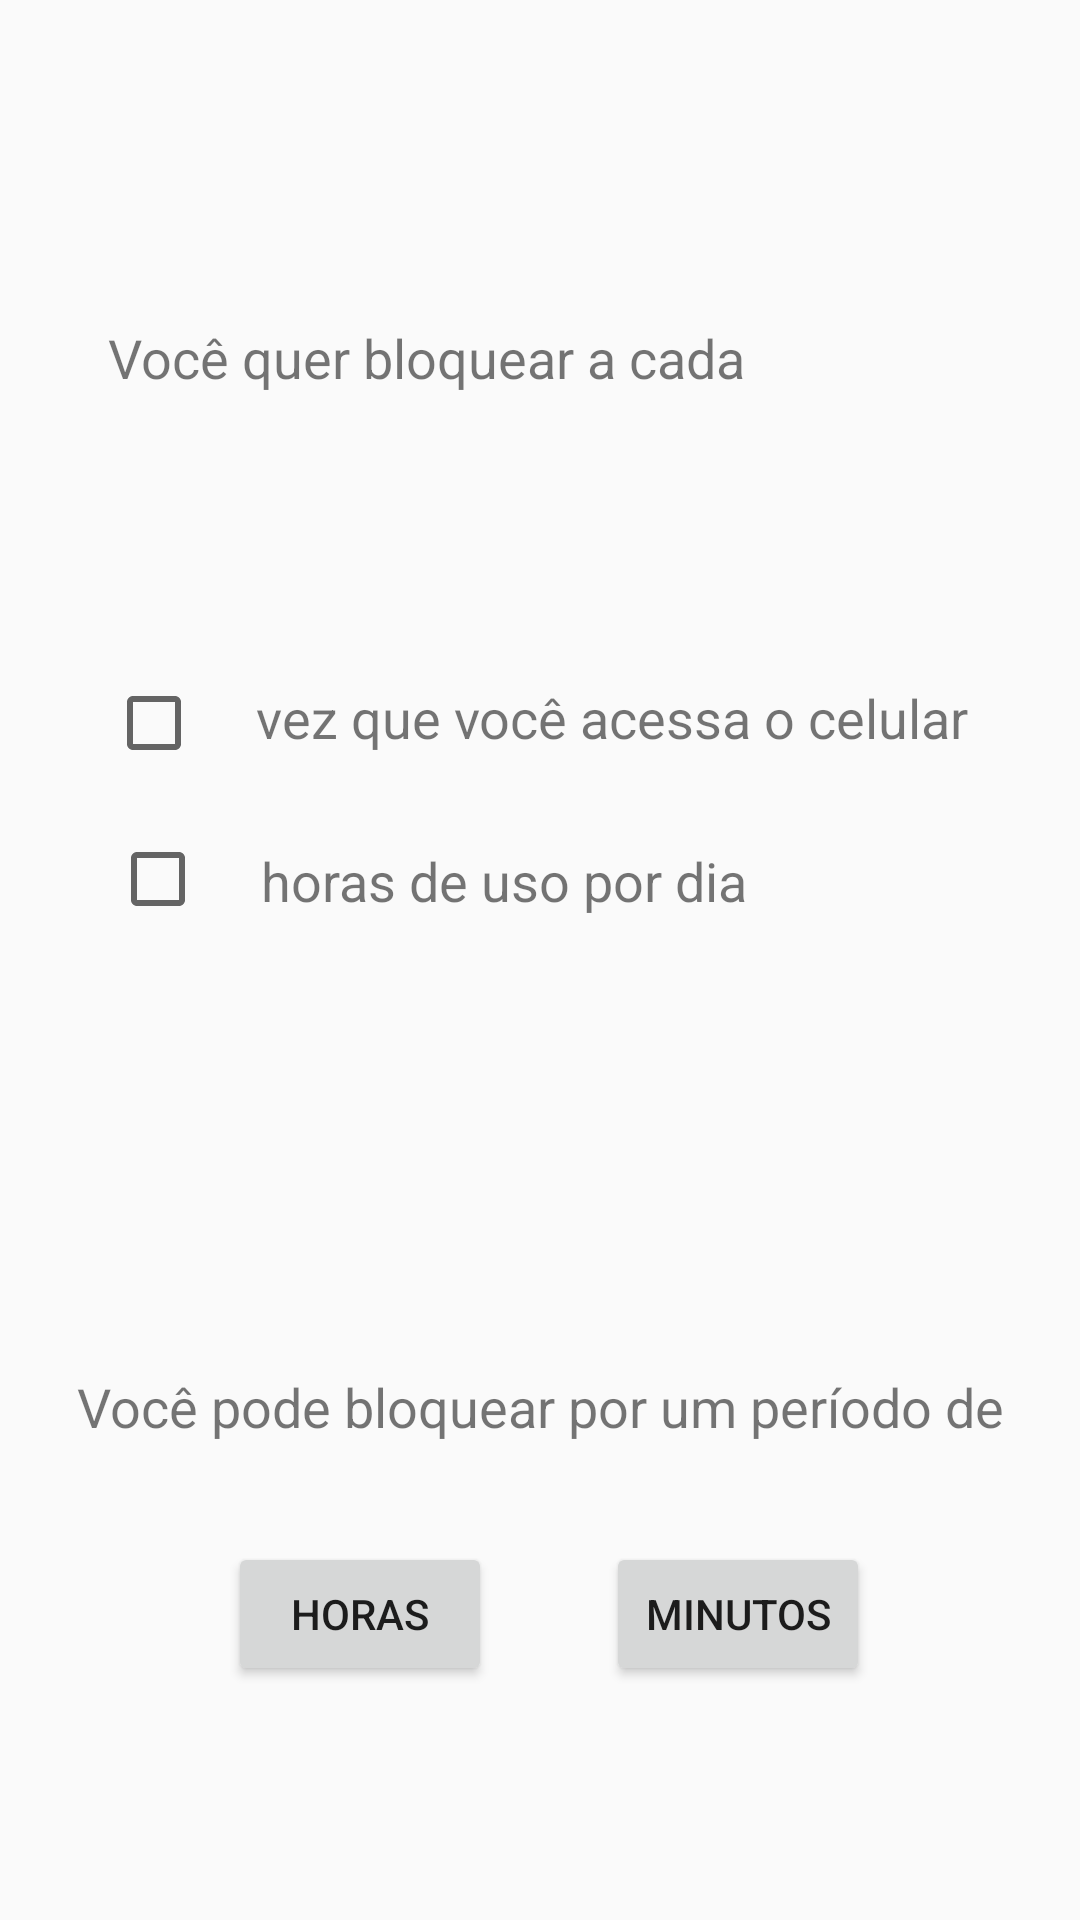

Produce the Android XML layout that renders to this screen, including the resource entries it uses.
<!-- AndroidManifest.xml: application theme AppTheme -->
<!-- res/layout/activity_quando_bloquear.xml -->
<?xml version="1.0" encoding="utf-8"?>
<android.support.constraint.ConstraintLayout xmlns:android="http://schemas.android.com/apk/res/android"
    xmlns:app="http://schemas.android.com/apk/res-auto"
    xmlns:tools="http://schemas.android.com/tools"
    android:layout_width="match_parent"
    android:layout_height="match_parent"
    tools:context="br.com.produtividade.QuandoBloquearActivity">

    <TextView
        android:id="@+id/textView6"
        android:layout_width="wrap_content"
        android:layout_height="wrap_content"
        android:text="Você quer bloquear a cada"
        android:textSize="18sp"
        app:layout_constraintTop_toTopOf="parent"
        android:layout_marginTop="8dp"
        android:layout_marginBottom="8dp"
        app:layout_constraintBottom_toTopOf="@+id/textView7"
        android:layout_marginLeft="8dp"
        app:layout_constraintLeft_toLeftOf="parent"
        android:layout_marginRight="8dp"
        app:layout_constraintRight_toRightOf="parent"
        app:layout_constraintHorizontal_bias="0.213"
        app:layout_constraintVertical_bias="0.53" />

    <CheckBox
        android:id="@+id/checkBox4"
        android:layout_width="wrap_content"
        android:layout_height="wrap_content"
        android:layout_marginLeft="8dp"
        app:layout_constraintLeft_toLeftOf="parent"
        app:layout_constraintRight_toLeftOf="@+id/textView7"
        android:layout_marginRight="8dp"
        android:layout_marginBottom="20dp"
        app:layout_constraintBottom_toTopOf="@+id/checkBox5"
        app:layout_constraintHorizontal_bias="0.736" />

    <CheckBox
        android:id="@+id/checkBox5"
        android:layout_width="wrap_content"
        android:layout_height="wrap_content"
        android:layout_marginLeft="8dp"
        app:layout_constraintLeft_toLeftOf="parent"
        app:layout_constraintRight_toLeftOf="@+id/textView8"
        android:layout_marginRight="8dp"
        app:layout_constraintHorizontal_bias="0.736"
        android:layout_marginBottom="205dp"
        app:layout_constraintBottom_toTopOf="@+id/button3" />

    <TextView
        android:id="@+id/textView7"
        android:layout_width="wrap_content"
        android:layout_height="wrap_content"
        android:textSize="18sp"
        android:text="vez que você acessa o celular"
        android:layout_marginRight="37dp"
        app:layout_constraintRight_toRightOf="parent"
        android:layout_marginBottom="30dp"
        app:layout_constraintBottom_toTopOf="@+id/textView8" />

    <TextView
        android:id="@+id/textView8"
        android:layout_width="wrap_content"
        android:layout_height="wrap_content"
        android:text="horas de uso por dia"
        android:textSize="18sp"
        android:layout_marginRight="111dp"
        app:layout_constraintRight_toRightOf="parent"
        android:layout_marginBottom="151dp"
        app:layout_constraintBottom_toTopOf="@+id/textView10" />

    <TextView
        android:id="@+id/textView10"
        android:layout_width="wrap_content"
        android:layout_height="wrap_content"
        android:textSize="18sp"
        android:text="Você pode bloquear por um período de"
        android:layout_marginLeft="8dp"
        app:layout_constraintLeft_toLeftOf="parent"
        android:layout_marginRight="8dp"
        app:layout_constraintRight_toRightOf="parent"
        android:layout_marginBottom="33dp"
        app:layout_constraintBottom_toTopOf="@+id/button2" />

    <Button
        android:id="@+id/button2"
        android:layout_width="wrap_content"
        android:layout_height="wrap_content"
        android:text="Horas"
        app:layout_constraintRight_toLeftOf="@+id/button3"
        android:layout_marginRight="27dp"
        android:layout_marginLeft="8dp"
        app:layout_constraintLeft_toLeftOf="parent"
        app:layout_constraintBottom_toBottomOf="parent"
        android:layout_marginBottom="78dp"
        app:layout_constraintHorizontal_bias="0.86" />

    <Button
        android:id="@+id/button3"
        android:layout_width="wrap_content"
        android:layout_height="wrap_content"
        android:text="Minutos"
        app:layout_constraintBottom_toBottomOf="parent"
        android:layout_marginBottom="78dp"
        android:layout_marginRight="70dp"
        app:layout_constraintRight_toRightOf="parent" />

</android.support.constraint.ConstraintLayout>
<!-- resources referenced by this layout -->
<resources>
  <style name="AppTheme" parent="Theme.AppCompat.Light.DarkActionBar">
          
          <item name="colorPrimary">@color/colorPrimary</item>
          <item name="colorPrimaryDark">@color/colorPrimaryDark</item>
          <item name="colorAccent">@color/colorAccent</item>
          <item name="windowActionBar">true</item>
          <item name="windowNoTitle">false</item>
      </style>
  <color name="colorPrimary">#9e9e9e</color>
  <color name="colorPrimaryDark">#616161</color>
  <color name="colorAccent">#448aff</color>
</resources>
